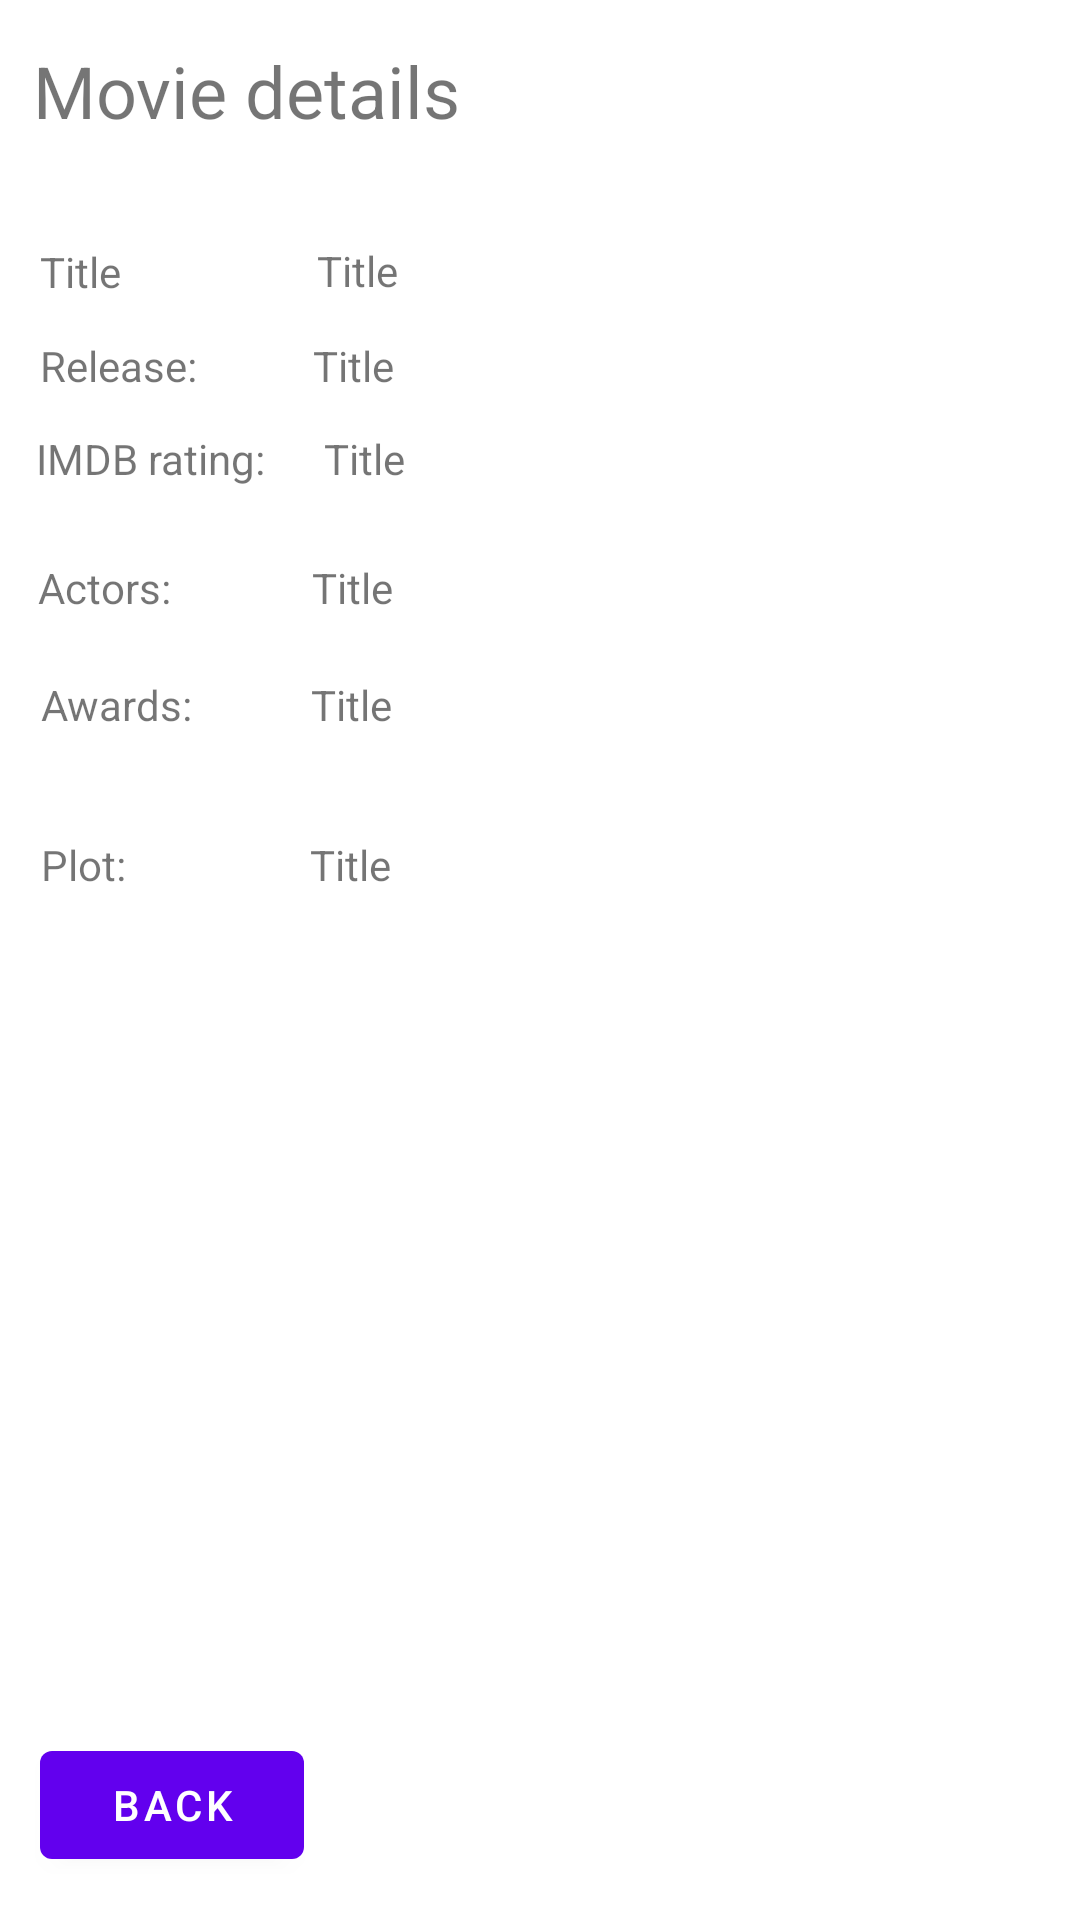

Here is an Android app screen rendered from its layout file. Give the layout XML and the strings, colors and styles it references.
<!-- AndroidManifest.xml: application theme Theme.Retrofit_Movies -->
<!-- res/layout/fragment_second.xml -->
<?xml version="1.0" encoding="utf-8"?>
<androidx.constraintlayout.widget.ConstraintLayout xmlns:android="http://schemas.android.com/apk/res/android"
    xmlns:app="http://schemas.android.com/apk/res-auto"
    xmlns:tools="http://schemas.android.com/tools"
    android:layout_width="match_parent"
    android:layout_height="match_parent"
    tools:context=".SecondFragment">

    <TextView
        android:id="@+id/txtViewPlotId"
        android:layout_width="240dp"
        android:layout_height="wrap_content"
        android:text="Title"
        app:layout_constraintBottom_toBottomOf="parent"
        app:layout_constraintEnd_toEndOf="parent"
        app:layout_constraintHorizontal_bias="0.787"
        app:layout_constraintStart_toEndOf="@+id/textView7"
        app:layout_constraintTop_toBottomOf="@+id/txtViewAwardsId"
        app:layout_constraintVertical_bias="0.091" />

    <TextView
        android:id="@+id/textView7"
        android:layout_width="wrap_content"
        android:layout_height="wrap_content"
        android:text="Plot:"
        app:layout_constraintBottom_toBottomOf="parent"
        app:layout_constraintEnd_toEndOf="parent"
        app:layout_constraintHorizontal_bias="0.041"
        app:layout_constraintStart_toStartOf="parent"
        app:layout_constraintTop_toBottomOf="@+id/txtViewAwardsId"
        app:layout_constraintVertical_bias="0.091" />

    <TextView
        android:id="@+id/txtViewAwardsId"
        android:layout_width="246dp"
        android:layout_height="wrap_content"
        android:text="Title"
        app:layout_constraintBottom_toBottomOf="parent"
        app:layout_constraintEnd_toEndOf="parent"
        app:layout_constraintHorizontal_bias="0.79"
        app:layout_constraintStart_toEndOf="@+id/textView6"
        app:layout_constraintTop_toBottomOf="@+id/txtViewActorsId"
        app:layout_constraintVertical_bias="0.048" />

    <TextView
        android:id="@+id/textView6"
        android:layout_width="wrap_content"
        android:layout_height="wrap_content"
        android:text="Awards:"
        app:layout_constraintBottom_toBottomOf="parent"
        app:layout_constraintEnd_toEndOf="parent"
        app:layout_constraintHorizontal_bias="0.044"
        app:layout_constraintStart_toStartOf="parent"
        app:layout_constraintTop_toBottomOf="@+id/txtViewActorsId"
        app:layout_constraintVertical_bias="0.048" />

    <Button
        android:id="@+id/button_second"
        android:layout_width="wrap_content"
        android:layout_height="wrap_content"
        android:text="back"
        app:layout_constraintBottom_toBottomOf="parent"
        app:layout_constraintEnd_toEndOf="parent"
        app:layout_constraintHorizontal_bias="0.049"
        app:layout_constraintStart_toStartOf="parent"
        app:layout_constraintTop_toTopOf="parent"
        app:layout_constraintVertical_bias="0.976" />

    <TextView
        android:id="@+id/textView"
        android:layout_width="77dp"
        android:layout_height="16dp"
        android:text="Title"
        app:layout_constraintBottom_toBottomOf="parent"
        app:layout_constraintEnd_toEndOf="parent"
        app:layout_constraintHorizontal_bias="0.047"
        app:layout_constraintStart_toStartOf="parent"
        app:layout_constraintTop_toTopOf="parent"
        app:layout_constraintVertical_bias="0.13" />

    <TextView
        android:id="@+id/txtViewTitleId"
        android:layout_width="248dp"
        android:layout_height="19dp"
        android:text="Title"
        app:layout_constraintBottom_toBottomOf="parent"
        app:layout_constraintEnd_toEndOf="parent"
        app:layout_constraintHorizontal_bias="0.714"
        app:layout_constraintStart_toEndOf="@+id/textView"
        app:layout_constraintTop_toTopOf="parent"
        app:layout_constraintVertical_bias="0.13" />

    <TextView
        android:id="@+id/txtViewReleaseId"
        android:layout_width="253dp"
        android:layout_height="19dp"
        android:text="Title"
        app:layout_constraintBottom_toBottomOf="parent"
        app:layout_constraintEnd_toEndOf="parent"
        app:layout_constraintHorizontal_bias="0.786"
        app:layout_constraintStart_toEndOf="@+id/textView2"
        app:layout_constraintTop_toTopOf="parent"
        app:layout_constraintVertical_bias="0.181" />

    <TextView
        android:id="@+id/txtViewIMDBId"
        android:layout_width="215dp"
        android:layout_height="19dp"
        android:text="Title"
        app:layout_constraintBottom_toBottomOf="parent"
        app:layout_constraintEnd_toEndOf="parent"
        app:layout_constraintHorizontal_bias="0.744"
        app:layout_constraintStart_toStartOf="parent"
        app:layout_constraintTop_toTopOf="parent"
        app:layout_constraintVertical_bias="0.231" />

    <TextView
        android:id="@+id/txtViewActorsId"
        android:layout_width="242dp"
        android:layout_height="wrap_content"
        android:text="Title"
        app:layout_constraintBottom_toBottomOf="parent"
        app:layout_constraintEnd_toEndOf="parent"
        app:layout_constraintHorizontal_bias="0.77"
        app:layout_constraintStart_toEndOf="@+id/textView4"
        app:layout_constraintTop_toTopOf="parent"
        app:layout_constraintVertical_bias="0.3" />

    <TextView
        android:id="@+id/textView4"
        android:layout_width="wrap_content"
        android:layout_height="wrap_content"
        android:text="Actors:"
        app:layout_constraintBottom_toBottomOf="parent"
        app:layout_constraintEnd_toEndOf="parent"
        app:layout_constraintHorizontal_bias="0.04"
        app:layout_constraintStart_toStartOf="parent"
        app:layout_constraintTop_toTopOf="parent"
        app:layout_constraintVertical_bias="0.3" />

    <TextView
        android:id="@+id/textView3"
        android:layout_width="wrap_content"
        android:layout_height="wrap_content"
        android:text="IMDB rating:"
        app:layout_constraintBottom_toBottomOf="parent"
        app:layout_constraintEnd_toEndOf="parent"
        app:layout_constraintHorizontal_bias="0.042"
        app:layout_constraintStart_toStartOf="parent"
        app:layout_constraintTop_toTopOf="parent"
        app:layout_constraintVertical_bias="0.231" />

    <TextView
        android:id="@+id/textView2"
        android:layout_width="81dp"
        android:layout_height="20dp"
        android:text="Release:"
        app:layout_constraintBottom_toBottomOf="parent"
        app:layout_constraintEnd_toEndOf="parent"
        app:layout_constraintHorizontal_bias="0.048"
        app:layout_constraintStart_toStartOf="parent"
        app:layout_constraintTop_toTopOf="parent"
        app:layout_constraintVertical_bias="0.181" />

    <TextView
        android:id="@+id/textView5"
        android:layout_width="160dp"
        android:layout_height="37dp"
        android:text="Movie details"
        android:textSize="24sp"
        app:layout_constraintBottom_toBottomOf="parent"
        app:layout_constraintEnd_toEndOf="parent"
        app:layout_constraintHorizontal_bias="0.055"
        app:layout_constraintStart_toStartOf="parent"
        app:layout_constraintTop_toTopOf="parent"
        app:layout_constraintVertical_bias="0.023" />

</androidx.constraintlayout.widget.ConstraintLayout>
<!-- resources referenced by this layout -->
<resources>
  <style name="Theme.Retrofit_Movies" parent="Theme.MaterialComponents.DayNight.DarkActionBar">
          
          <item name="colorPrimary">@color/purple_500</item>
          <item name="colorPrimaryVariant">@color/purple_700</item>
          <item name="colorOnPrimary">@color/white</item>
          
          <item name="colorSecondary">@color/teal_200</item>
          <item name="colorSecondaryVariant">@color/teal_700</item>
          <item name="colorOnSecondary">@color/black</item>
          
          <item name="android:statusBarColor" tools:targetApi="l">?attr/colorPrimaryVariant</item>
          
      </style>
  <!-- not gathered from this repository: default colours our renderer supplied (Android Studio template values) -->
  <color name="purple_500">#FF6200EE</color>
  <color name="purple_700">#FF3700B3</color>
  <color name="teal_200">#FF03DAC5</color>
  <color name="teal_700">#FF018786</color>
  <color name="black">#FF000000</color>
  <color name="white">#FFFFFFFF</color>
</resources>
